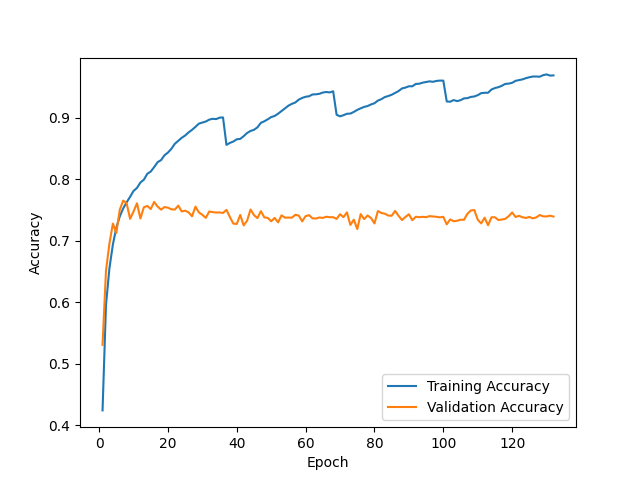

The data file committed next to this chart (first rows):
epoch, train_accuracy, val_accuracy
1, 0.4242, 0.5307
2, 0.5956, 0.651
3, 0.6552, 0.6954
4, 0.6936, 0.7277
5, 0.721, 0.7124
6, 0.7393, 0.7502
7, 0.7524, 0.7651
8, 0.7624, 0.7606
9, 0.7711, 0.7354
10, 0.7807, 0.7473
11, 0.7856, 0.7606
12, 0.7944, 0.736
13, 0.799, 0.7542
14, 0.8086, 0.7564
15, 0.8123, 0.7513
16, 0.8195, 0.7628
17, 0.8275, 0.7554
18, 0.8308, 0.7504
19, 0.8387, 0.7546
20, 0.8431, 0.7535
21, 0.8492, 0.7509
22, 0.8573, 0.7505
23, 0.8621, 0.7569
24, 0.8671, 0.7474
25, 0.8708, 0.7487
26, 0.8758, 0.7459
27, 0.88, 0.7396
28, 0.8849, 0.7553
29, 0.8901, 0.7458
30, 0.8917, 0.7419
31, 0.8935, 0.737
32, 0.8966, 0.7473
33, 0.8979, 0.7464
34, 0.8974, 0.7457
35, 0.8997, 0.7458
36, 0.9001, 0.745
37, 0.8556, 0.75
38, 0.8588, 0.7383
39, 0.861, 0.7277
40, 0.8646, 0.7271
41, 0.8653, 0.7417
42, 0.8697, 0.7248
43, 0.8749, 0.7324
44, 0.8782, 0.7506
45, 0.8801, 0.7415
46, 0.884, 0.7366
47, 0.8914, 0.7479
48, 0.8939, 0.7379
49, 0.8971, 0.7369
50, 0.9007, 0.7314
51, 0.9025, 0.7369
52, 0.9062, 0.7297
53, 0.9105, 0.7411
54, 0.915, 0.7373
55, 0.9192, 0.7375
56, 0.9222, 0.7373
57, 0.9244, 0.7419
58, 0.929, 0.7408
59, 0.9318, 0.7313
60, 0.9337, 0.7398
... 72 more rows
